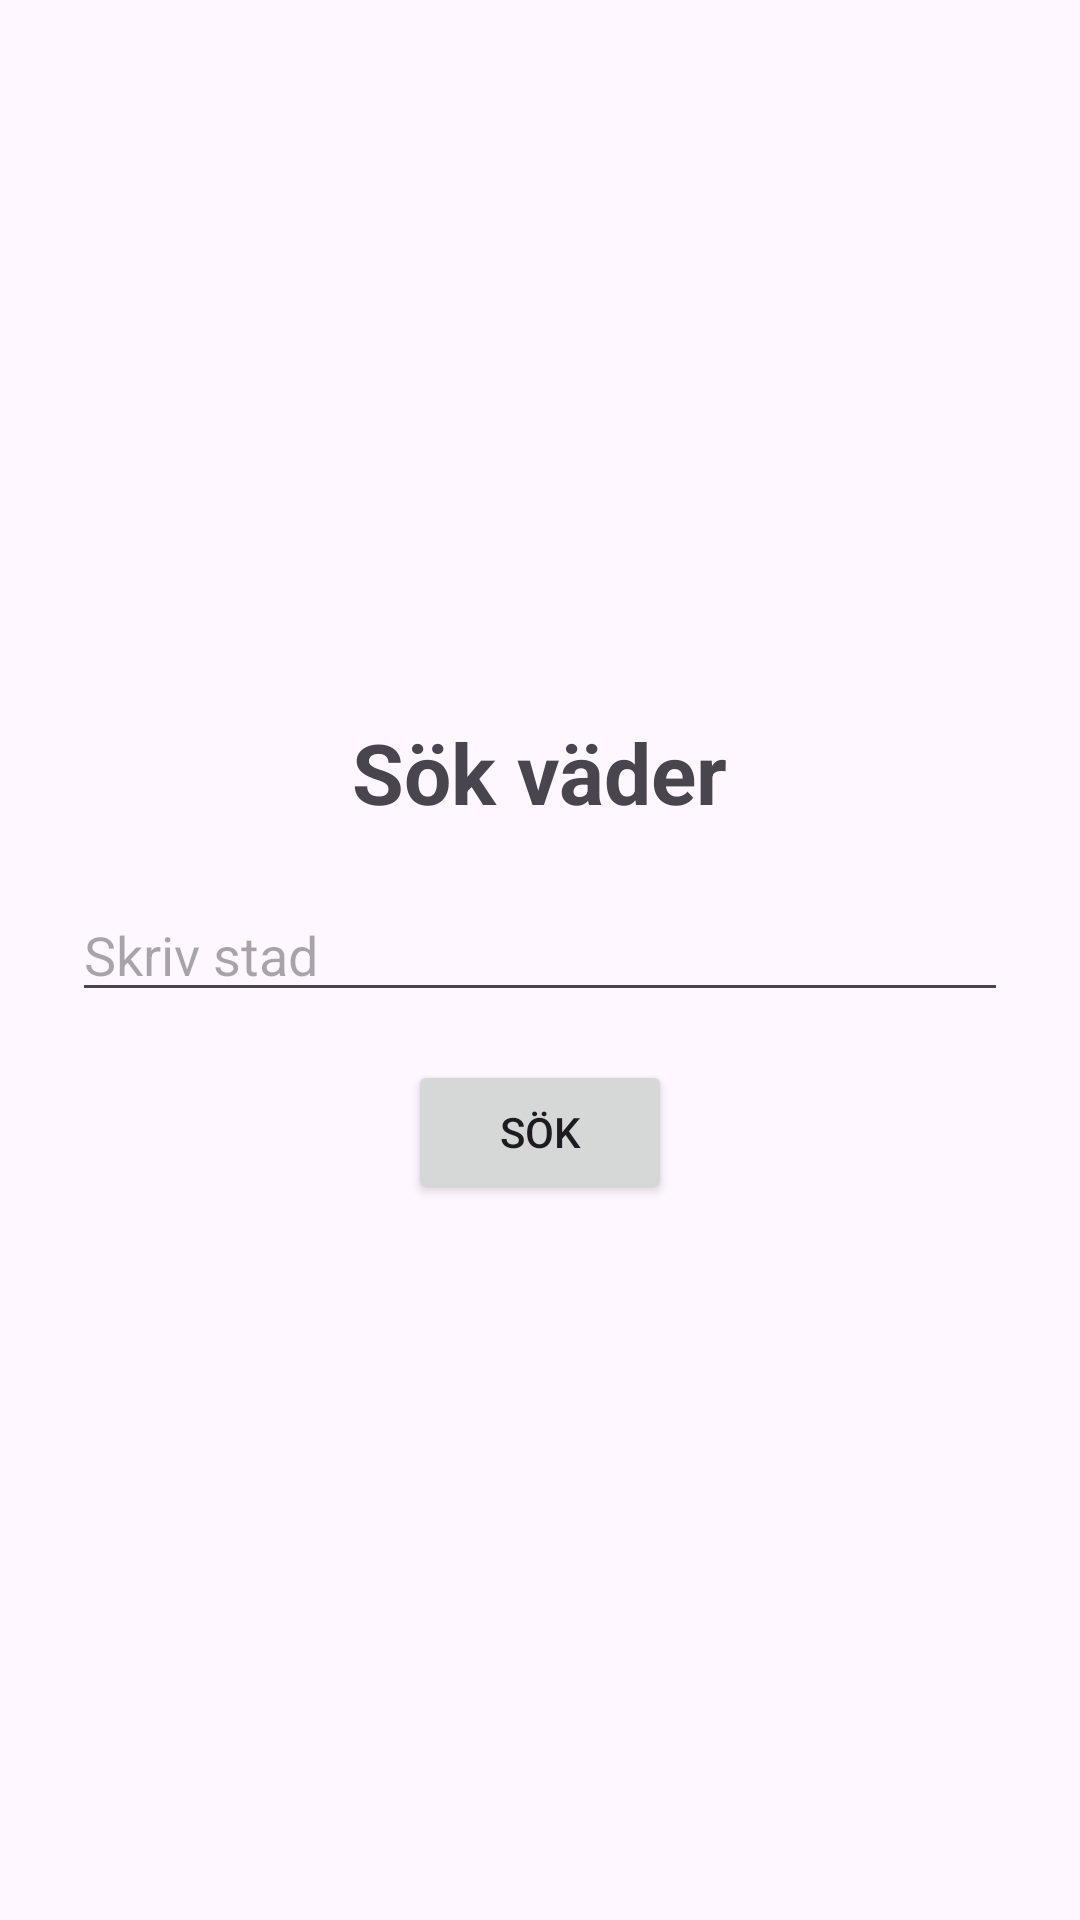

This screen was rendered from an Android layout file. Write that file and the resources it references.
<!-- AndroidManifest.xml: application theme Theme.Api_v5 -->
<!-- res/layout/fragment_search.xml -->
<?xml version="1.0" encoding="utf-8"?>
<LinearLayout xmlns:android="http://schemas.android.com/apk/res/android"
    android:layout_width="match_parent"
    android:layout_height="match_parent"
    android:orientation="vertical"
    android:gravity="center"
    android:padding="24dp">

    <TextView
        android:layout_width="wrap_content"
        android:layout_height="wrap_content"
        android:text="Sök väder"
        android:textSize="28sp"
        android:textStyle="bold" />

    <EditText
        android:id="@+id/cityInput"
        android:layout_width="match_parent"
        android:layout_height="wrap_content"
        android:hint="Skriv stad"
        android:inputType="text"
        android:layout_marginTop="20dp" />

    <Button
        android:id="@+id/searchButton"
        android:layout_width="wrap_content"
        android:layout_height="wrap_content"
        android:text="Sök"
        android:layout_marginTop="16dp" />

</LinearLayout>
<!-- resources referenced by this layout -->
<resources>
  <style name="Theme.Api_v5" parent="Base.Theme.Api_v5" />
  <style name="Base.Theme.Api_v5" parent="Theme.Material3.DayNight.NoActionBar">
          
          
      </style>
</resources>
